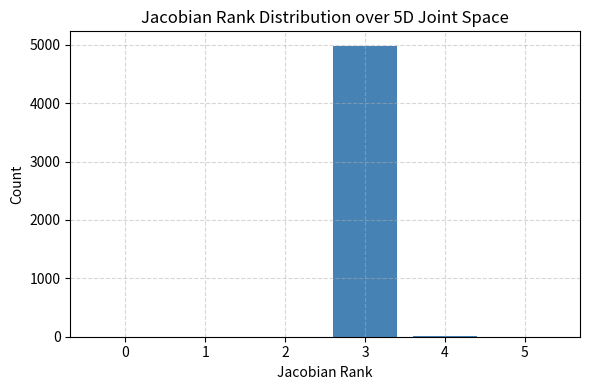
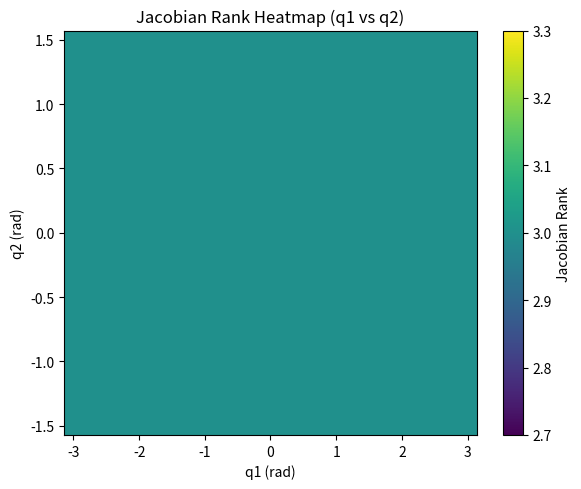

Source code (Python) for these figures, in order:
import numpy as np
import matplotlib.pyplot as plt

# Anzahl zufälliger Samples
n_samples = 5000

# kinematics_5dof_sympy.py
# Requires: sympy, numpy (optional), scipy (optional for fallback)

import sympy as sp
import numpy as np
from dataclasses import dataclass
from typing import Tuple, Callable, Optional

@dataclass
class DHRow:
    a: float
    alpha: float
    d: float
    theta_offset: float = 0.0  # fixed offset added to q_i

# Symbols for joints
q1, q2, q3, q4, q5 = sp.symbols('q1 q2 q3 q4 q5', real=True)
q = sp.Matrix([q1, q2, q3, q4, q5])

def dh_A(a, alpha, d, theta):
    ca, sa = sp.cos(alpha), sp.sin(alpha)
    ct, st = sp.cos(theta), sp.sin(theta)
    return sp.Matrix([
        [ ct,      -st*ca,   st*sa,   a*ct ],
        [ st,       ct*ca,  -ct*sa,   a*st ],
        [  0,          sa,      ca,     d  ],
        [  0,           0,       0,     1  ],
    ])

# Your DH table
DH_ROWS = (
    DHRow(a=sp.Float(0.0),     alpha=sp.Float(0.0),       d=sp.Float(0.0),     theta_offset=sp.Float(0.0)),
    DHRow(a=sp.Float(4.5),     alpha=sp.pi/2,             d=sp.Float(9.871),   theta_offset=sp.Float(0.0)),
    DHRow(a=sp.Float(-134.32), alpha=sp.Float(0.0),       d=sp.Float(0.0),     theta_offset=0),
    DHRow(a=sp.Float(-87.74),  alpha=sp.Float(0.0),       d=sp.Float(0.0),     theta_offset=-sp.pi/2),
    DHRow(a=sp.Float(0.0),     alpha=0,                   d=sp.Float(0.0),     theta_offset=sp.pi/2),
)


JOINT_LOWER = np.array([-np.pi, -np.pi/2, -np.pi, -np.pi/2, -np.pi/2], dtype=float)
JOINT_UPPER = np.array([ np.pi,  np.pi/2,  np.pi,  np.pi/2,  np.pi/2], dtype=float)

# Chain transform T = A1*A2*...*A5
T = sp.eye(4)
for i, row in enumerate(DH_ROWS):
    theta_i = q[i] + row.theta_offset
    T = T * dh_A(row.a, row.alpha, row.d, theta_i)

R = T[:3, :3]
p = T[:3, 3]

# Pose components: x, y, z, yaw, roll (ZYX convention)
x, y, z = p[0], p[1], p[2]
yaw = sp.atan2(R[1, 0], R[0, 0])    # about Z
roll = sp.atan2(R[2, 1], R[2, 2])   # about X

# FK lambdas
FK_xyzyawroll = sp.lambdify((q1, q2, q3, q4, q5), (x, y, z, yaw, roll), 'numpy')

# Task vector and Jacobian (5x5)
task = sp.Matrix([x, y, z, yaw, roll])
J = task.jacobian(q)  # symbolic 5x5

# Lambdas for Jacobian and rank check
J_lambda = sp.lambdify((q1, q2, q3, q4, q5), J, 'numpy')

def fk_lambda(q_vec):
    return FK_xyzyawroll(*q_vec)  # returns (x, y, z, yaw, roll)

def jacobian_lambda(q_vec):
    return J_lambda(*q_vec)  # 5x5 numpy array

# IK via sympy.nsolve (requires good initial guess and reachable target)
def ik_nsolve(goal_xyzyawroll, q_init, maxsteps=100):
    gx, gy, gz, gyaw, groll = goal_xyzyawroll

    # Angle wrap helper (symbolic): enforce equations modulo 2*pi by using sin/cos equalities
    # Here, use direct atan2 equality with small-angle difference assumption; practical alternative:
    # match sin/cos of angles to avoid branch issues:
    eqs = [
        sp.Eq(x, gx),
        sp.Eq(y, gy),
        sp.Eq(z, gz),
        sp.Eq(R[1, 0], sp.sin(gyaw)),   # yaw: sin-Komponente
        sp.Eq(R[0, 0], sp.cos(gyaw)),   # yaw: cos-Komponente
        sp.Eq(R[2, 1], sp.sin(groll)),  # roll: sin-Komponente
        sp.Eq(R[2, 2], sp.cos(groll)),  # roll: cos-Komponente
    ]


    sol = sp.nsolve(eqs, (q1, q2, q3, q4, q5), tuple(q_init), tol=1e-12, maxsteps=maxsteps, prec=50)
    return [float(sol[i]) for i in range(5)]

# Optional: robust numerical fallback (scipy) if nsolve struggles
def ik_least_squares(goal_xyzyawroll, q_init, bounds=(JOINT_LOWER, JOINT_UPPER), weights=(1,1,1,1,1)):
    import numpy as np
    from scipy.optimize import least_squares

    def residuals(qv):
        xv, yv, zv, yawv, rollv = fk_lambda(qv)
        # angle differences wrapped
        def wrap(a): return (a + np.pi) % (2*np.pi) - np.pi
        r = np.array([xv-goal_xyzyawroll[0], yv-goal_xyzyawroll[1], zv-goal_xyzyawroll[2],
                      wrap(yawv-goal_xyzyawroll[3]), wrap(rollv-goal_xyzyawroll[4])], dtype=float)
        w = np.array(weights, dtype=float)
        return w * r

    n = 5
    if bounds is None:
        lb = np.full(n, -2*np.pi)
        ub = np.full(n, +2*np.pi)
    else:
        lb, ub = bounds

    res = least_squares(residuals, q_init, bounds=(lb, ub), xtol=1e-10, ftol=1e-10, gtol=1e-10, method='trf', jac='2-point')
    return res.x.tolist()

# # Example usage
# if __name__ == "__main__":
#     import numpy as np

#     for qtest in [
#         [0,0,0,0,0],
#         [0.5, -0.3, 0.2, 0.1, -0.4],
#         [1.0, 0.5, -0.5, 0.2, 0.0],
#     ]:
#         print(f"-------------- q0 = {qtest} --------------")
#         q0 = qtest
#         print("FK at q0:", fk_lambda(q0))
#         J0 = jacobian_lambda(q0)
#         print("Jacobian rank at q0:", np.linalg.matrix_rank(J0))

#         goal = [50.0, 10.0, 250.0, 0.2, -0.1]  # x,y,z (mm), yaw, roll (rad)
#         try:
#             q_sol = ik_nsolve(goal, q_init=q0)
#             print("IK (nsolve) q*:", q_sol)
#             print("FK(goal check):", fk_lambda(q_sol))
#         except Exception as e:
#             print("nsolve failed:", e)
#             q_sol = ik_least_squares(goal, q_init=q0)
#             print("IK (LS) q*:", q_sol)
#             print("FK(goal check):", fk_lambda(q_sol))

import numpy as np
import matplotlib.pyplot as plt

# --- Deine Gelenkgrenzen ---
JOINT_LOWER = np.array([-np.pi, -np.pi/2, -np.pi, -np.pi/2, -np.pi/2])
JOINT_UPPER = np.array([ np.pi,  np.pi/2,  np.pi,  np.pi/2,  np.pi/2])

# --- Anzahl zufälliger Samples für Histogramm ---
n_samples = 5000
ranks = []

for _ in range(n_samples):
    q = np.random.uniform(JOINT_LOWER, JOINT_UPPER)
    J = np.nan_to_num(J_lambda(*q), nan=0.0, posinf=0.0, neginf=0.0)
    rank = np.linalg.matrix_rank(J)
    ranks.append(rank)

# --- Histogramm anzeigen ---
plt.figure(figsize=(6,4))
plt.hist(ranks, bins=np.arange(0,7)-0.5, rwidth=0.8, color='steelblue')
plt.xlabel("Jacobian Rank")
plt.ylabel("Count")
plt.title("Jacobian Rank Distribution over 5D Joint Space")
plt.xticks(range(6))
plt.grid(True, linestyle='--', alpha=0.5)
plt.tight_layout()
plt.show()

# --- Heatmap für q1 vs q2 bei fixierten q3–q5 ---
n_grid = 50
q1_vals = np.linspace(JOINT_LOWER[0], JOINT_UPPER[0], n_grid)
q2_vals = np.linspace(JOINT_LOWER[1], JOINT_UPPER[1], n_grid)
rank_grid = np.zeros((n_grid, n_grid))

q_fixed = [0.0, 0.0, 0.0]  # q3, q4, q5 fixiert

for i, q1 in enumerate(q1_vals):
    for j, q2 in enumerate(q2_vals):
        q = [q1, q2] + q_fixed
        J = np.nan_to_num(J_lambda(*q), nan=0.0, posinf=0.0, neginf=0.0)
        rank_grid[j, i] = np.linalg.matrix_rank(J)

# --- Heatmap anzeigen ---
plt.figure(figsize=(6,5))
plt.imshow(rank_grid, extent=[q1_vals[0], q1_vals[-1], q2_vals[0], q2_vals[-1]],
           origin='lower', aspect='auto', cmap='viridis')
plt.colorbar(label='Jacobian Rank')
plt.xlabel('q1 (rad)')
plt.ylabel('q2 (rad)')
plt.title('Jacobian Rank Heatmap (q1 vs q2)')
plt.grid(False)
plt.tight_layout()
plt.show()
